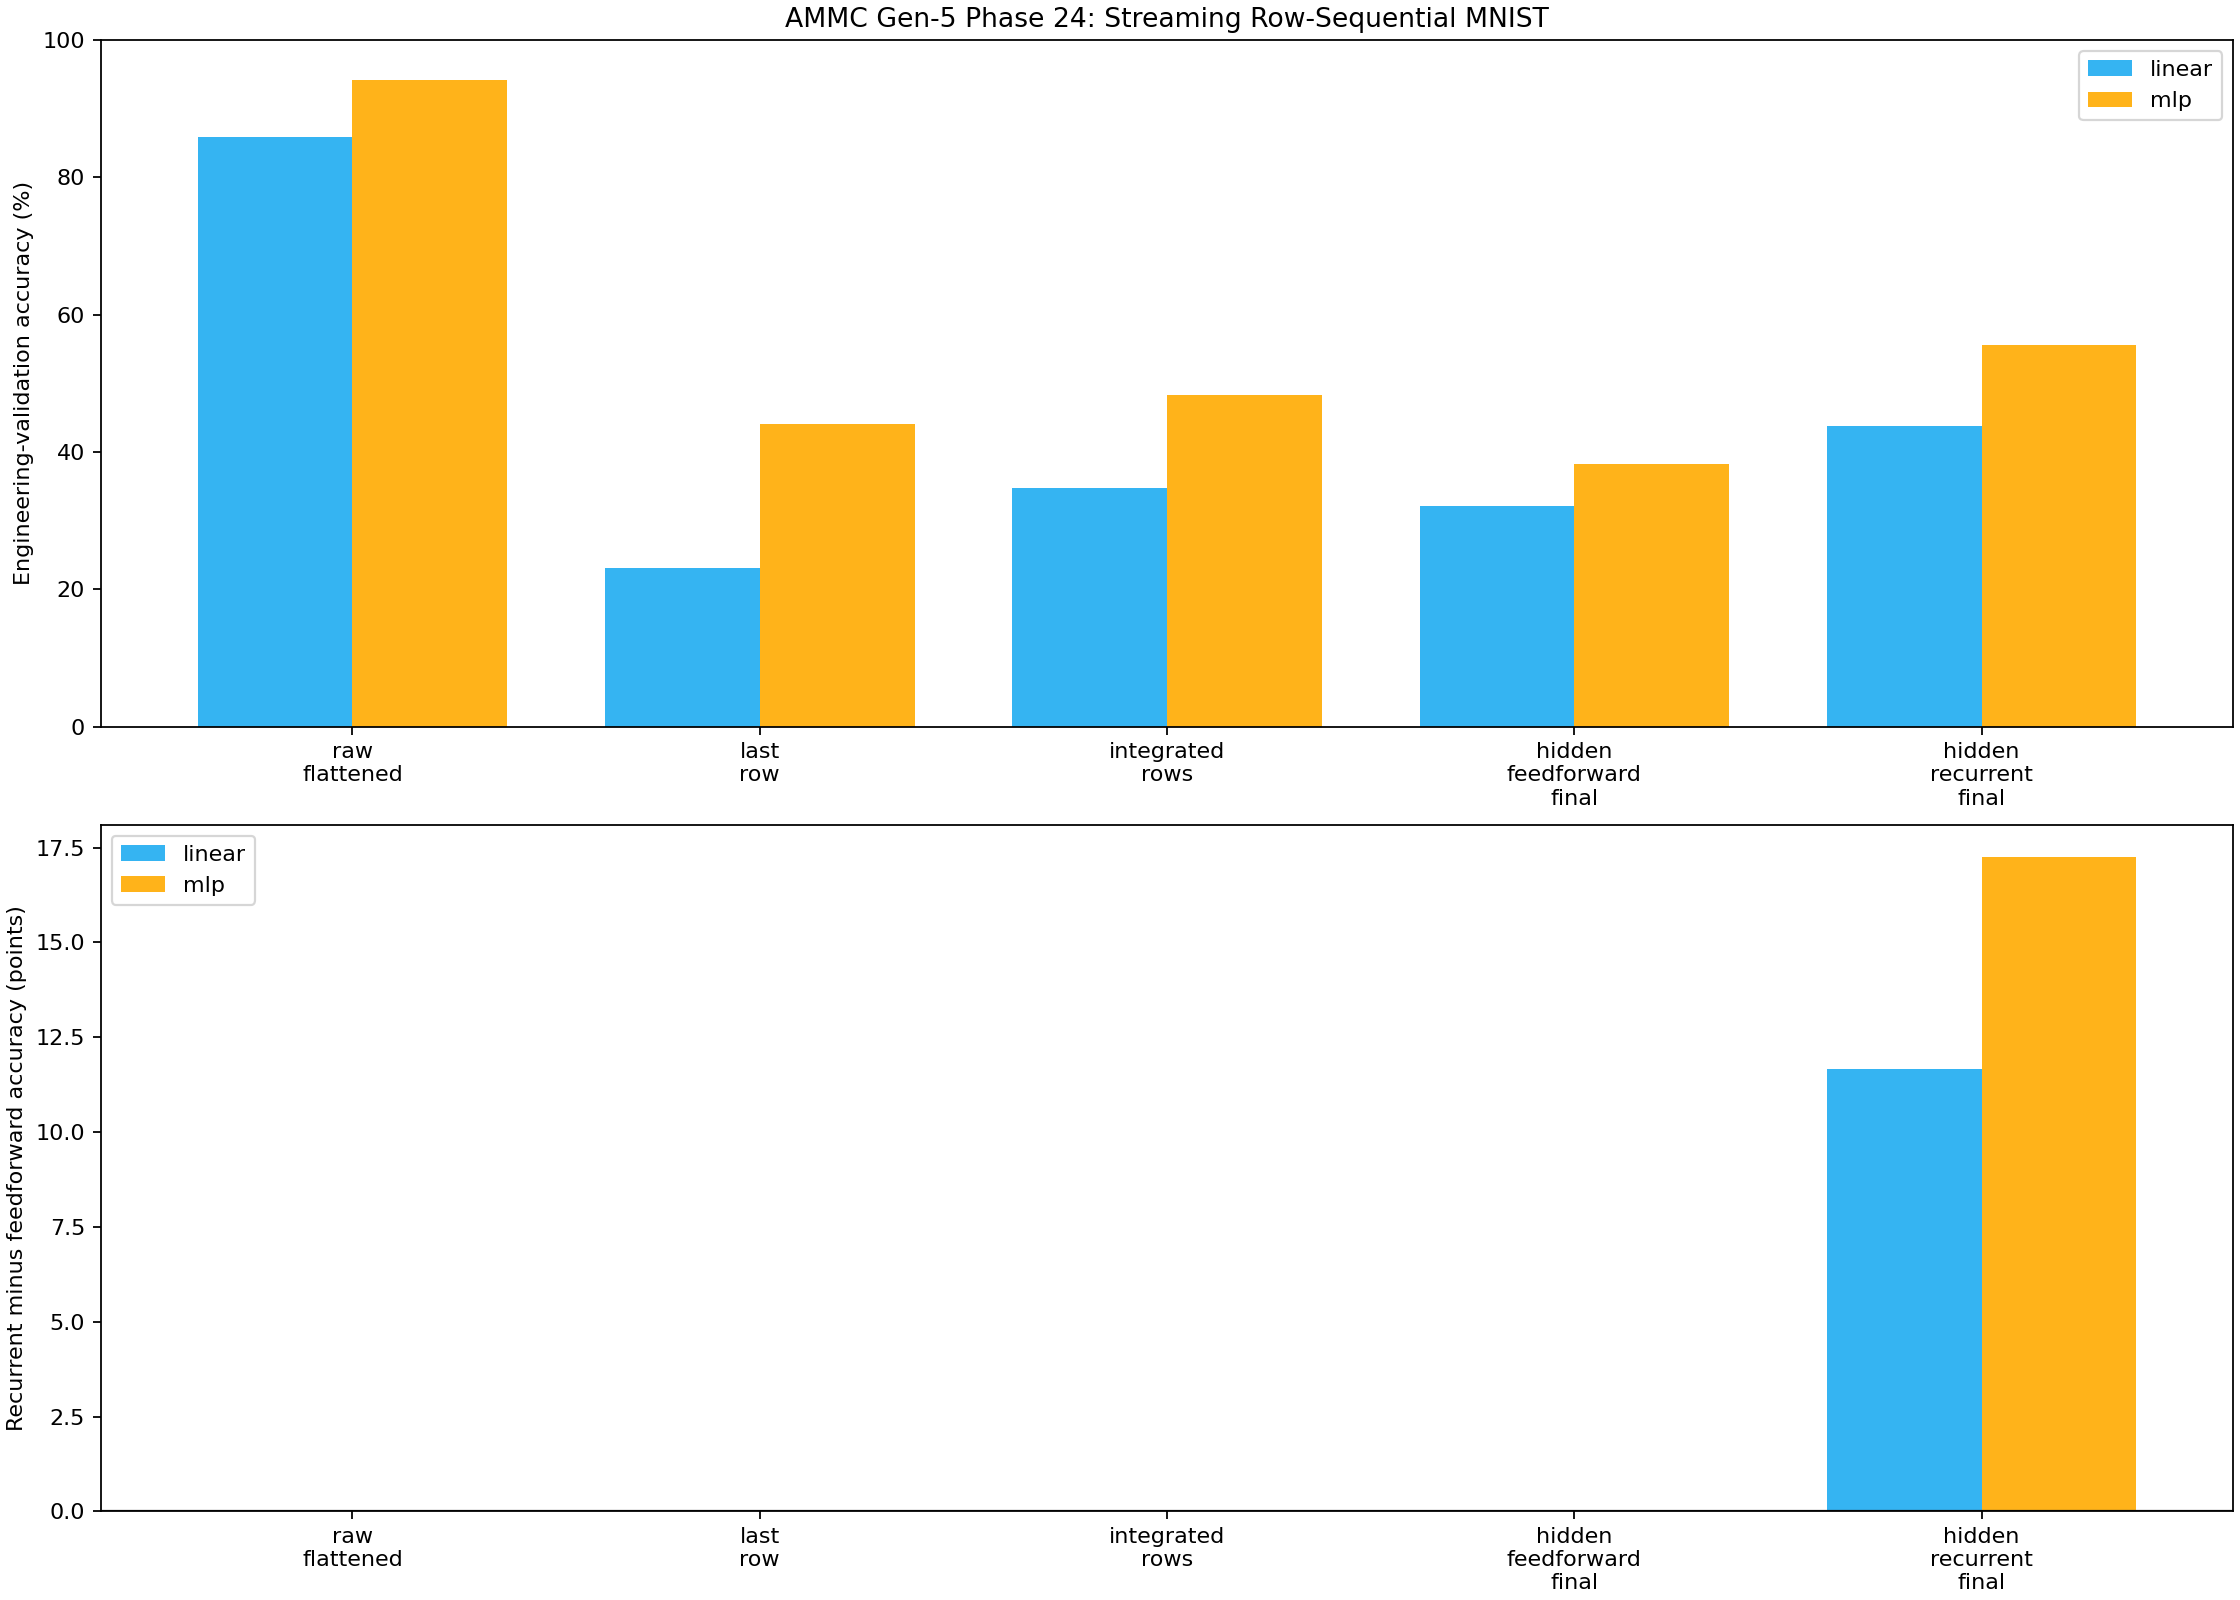

Data behind this chart, as committed beside it:
feature, classifier, topology, seeds, mean_test_accuracy, std_test_accuracy, mean_gain_vs_last_row, mean_gain_vs_integrated_rows, mean_recurrence_gain, recurrence_improved_seed_count, active_edges, feature_dim, trainable_parameters, mean_hidden_event_rate, mean_feature_seconds, mean_feature_examples_per_second, mean_train_seconds
raw_flattened, linear, raw, 3, 0.8594, 0.001178, 0.6278, 0.5115, 0.0, 0, 0, 64, 650, 0.0, 0.0, 0.0, 0.7177
raw_flattened, mlp, raw, 3, 0.9421, 0.0006182, 0.5007, 0.4588, 0.0, 0, 0, 64, 17785, 0.0, 0.0, 0.0, 0.853
last_row, linear, last_row, 3, 0.2316, 0.003767, 0.0, -0.1163, 0.0, 0, 0, 8, 90, 0.0, 0.0, 0.0, 0.6751
last_row, mlp, last_row, 3, 0.4413, 0.008282, 0.0, -0.04193, 0.0, 0, 0, 8, 17794, 0.0, 0.0, 0.0, 0.8342
integrated_rows, linear, orderless, 3, 0.3479, 0.003356, 0.1163, 0.0, 0.0, 0, 0, 8, 90, 0.0, 0.0, 0.0, 0.6331
integrated_rows, mlp, orderless, 3, 0.4833, 0.00392, 0.04193, 0.0, 0.0, 0, 0, 8, 17794, 0.0, 0.0, 0.0, 0.8167
hidden_feedforward_final, linear, feedforward, 3, 0.3218, 0.006068, 0.0902, -0.02607, 0.0, 0, 16, 128, 1290, 0.01455, 0.2218, 122006, 0.7334
hidden_feedforward_final, mlp, feedforward, 3, 0.3831, 0.006913, -0.05827, -0.1002, 0.0, 0, 16, 128, 17802, 0.01455, 0.2218, 122006, 0.8636
hidden_recurrent_final, linear, recurrent, 3, 0.4385, 0.01017, 0.2069, 0.09067, 0.1167, 3, 272, 128, 1290, 0.01531, 0.1684, 148421, 0.7361
hidden_recurrent_final, mlp, recurrent, 3, 0.5555, 0.005034, 0.1141, 0.0722, 0.1724, 3, 272, 128, 17802, 0.01531, 0.1684, 148421, 0.8904
